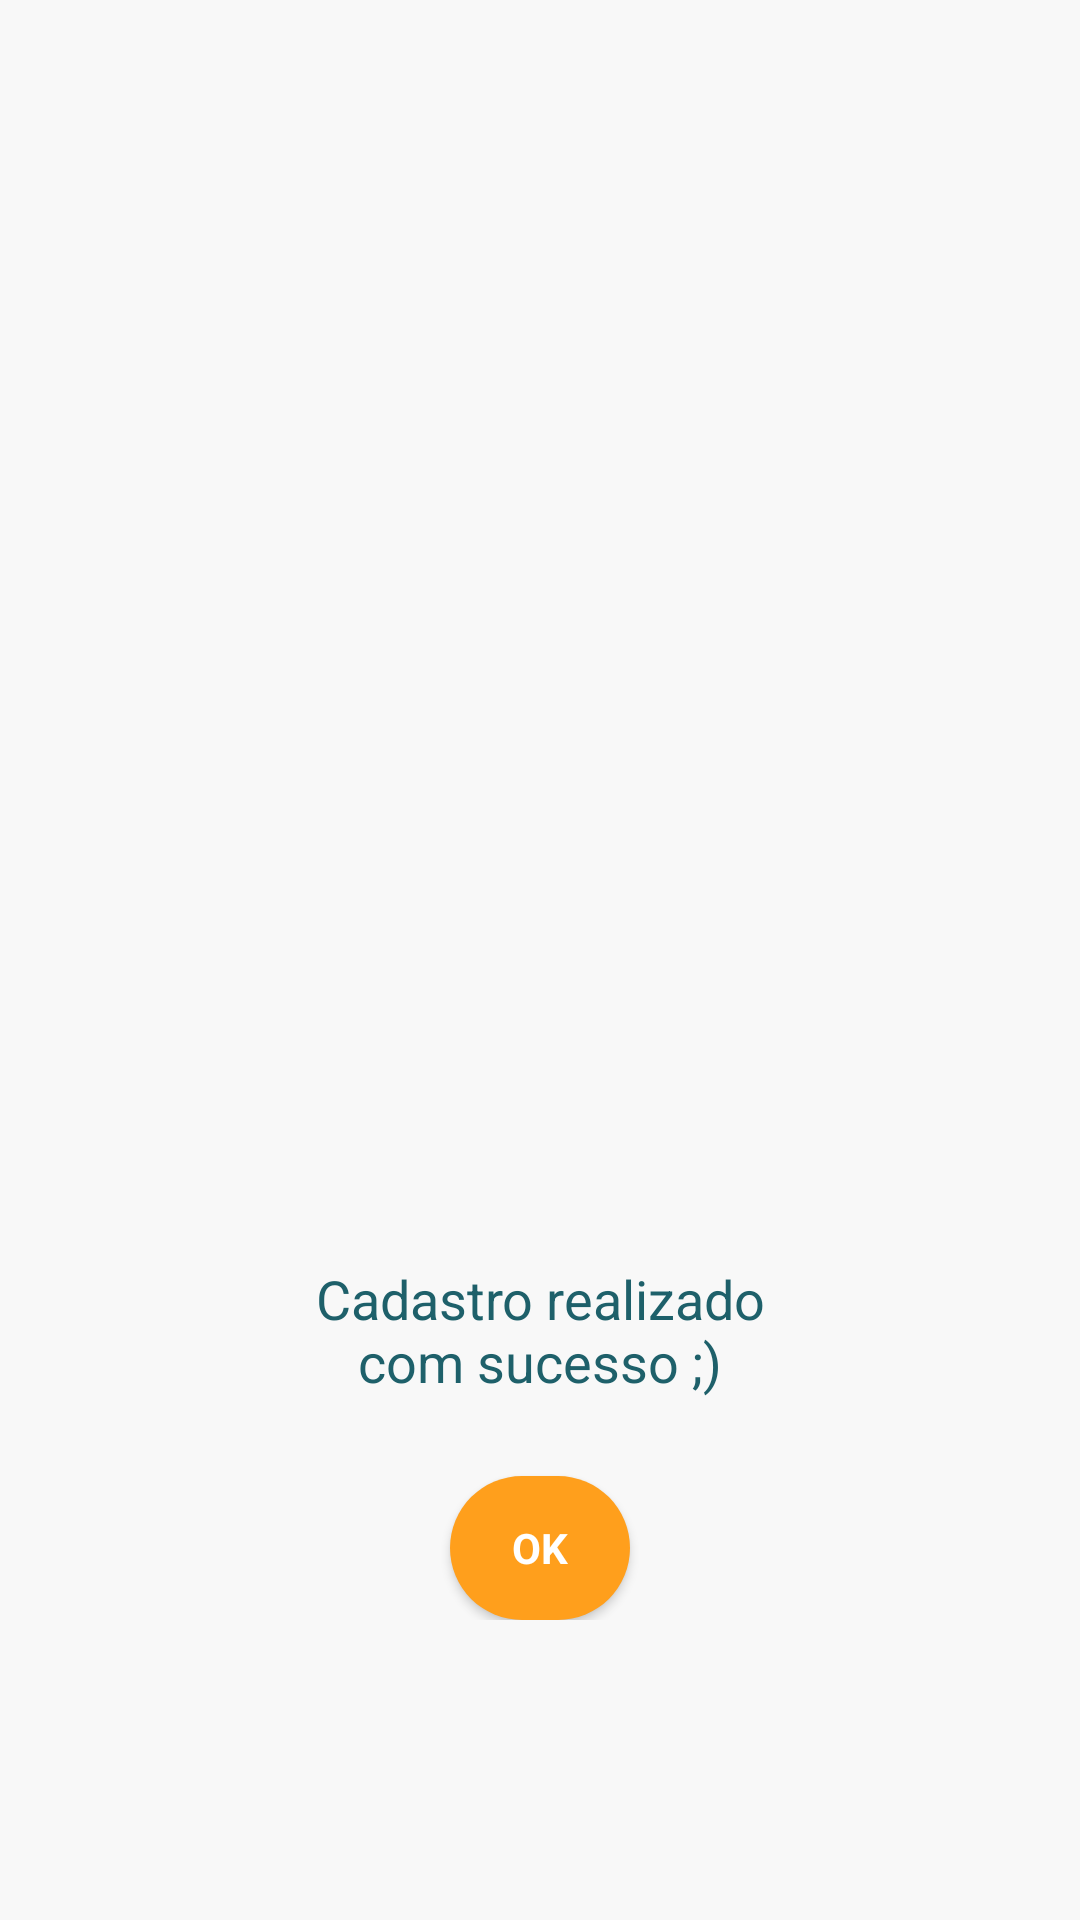

Produce the Android XML layout that renders to this screen, including the resource entries it uses.
<!-- AndroidManifest.xml: application theme AppTheme -->
<!-- res/layout/activity_sucess.xml -->
<?xml version="1.0" encoding="utf-8"?>
<android.support.constraint.ConstraintLayout xmlns:android="http://schemas.android.com/apk/res/android"
    xmlns:app="http://schemas.android.com/apk/res-auto"
    xmlns:tools="http://schemas.android.com/tools"
    android:layout_width="match_parent"
    android:background="@color/backgroundColor"
    android:layout_height="match_parent"
    tools:context=".activity.SucessActivity">

    <LinearLayout
        android:layout_width="match_parent"
        android:layout_margin="100dp"
        android:orientation="vertical"
        android:layout_height="match_parent">

        <ImageView
            android:id="@+id/imageView"
            android:layout_width="wrap_content"
            android:layout_height="wrap_content"
            android:layout_weight="1"
            app:srcCompat="@drawable/like" />

        <TextView
            android:layout_width="match_parent"
            style="?android:textAppearanceMedium"
            android:textColor="@color/msgColor"
            android:text="@string/msg_sucess"
            android:layout_gravity="center"
            android:gravity="center"
            android:layout_height="wrap_content" />

        <Button
            android:id="@+id/btn_back"
            style="?android:textAppearanceSmall"
            android:layout_width="match_parent"
            android:layout_height="wrap_content"
            android:layout_marginTop="26dp"
            android:layout_marginLeft="50dp"
            android:layout_marginRight="50dp"
            android:text="@string/msg_ok"
            android:background="@drawable/btn"
            android:textColor="@android:color/white"
            android:textStyle="bold" />

    </LinearLayout>

</android.support.constraint.ConstraintLayout>
<!-- resources referenced by this layout -->
<resources>
  <color name="backgroundColor">#f8f8f8</color>
  <color name="msgColor">#1e606a</color>
  <!-- drawable btn (drawable) -->
  <?xml version="1.0" encoding="utf-8"?>
  <selector xmlns:android="http://schemas.android.com/apk/res/android">
  
      <item android:drawable="@drawable/btn_disable" android:state_enabled="false"/>
      <item android:drawable="@drawable/btn_enable" android:state_enabled="true"/>
      <item android:drawable="@drawable/btn_enable" android:state_pressed="false" />
  
  </selector>
  <!-- drawable like: png bitmap (drawable, 76932 bytes) -->
  <string name="msg_ok">OK</string>
  <string name="msg_sucess">Cadastro realizado com sucesso ;)</string>
  <style name="AppTheme" parent="Theme.AppCompat.Light">
          
          <item name="colorPrimary">@color/colorPrimary</item>
          <item name="colorPrimaryDark">@color/colorPrimaryDark</item>
          <item name="colorAccent">@color/colorAccent</item>
  
          <item name="android:actionBarStyle">@style/MyActionBar</item>
          <item name="actionBarStyle">@style/MyActionBar</item>
          <item name="android:windowActionBarOverlay">true</item>
  
          <item name="android:textColorHint">@color/hintColor</item>
  
          <item name="colorControlNormal">@color/hintColor</item>
          <item name="colorControlActivated">@color/hintColor</item>
          <item name="colorControlHighlight">@color/hintColor</item>
      </style>
  <!-- drawable btn_disable (drawable) -->
  <?xml version="1.0" encoding="utf-8"?>
  <shape xmlns:android="http://schemas.android.com/apk/res/android">
      <solid android:color="@color/disableButtonColor" />
      <corners android:radius="25dp" />
  </shape>
  <!-- drawable btn_enable (drawable) -->
  <?xml version="1.0" encoding="utf-8"?>
  <shape xmlns:android="http://schemas.android.com/apk/res/android">
      <solid android:color="@color/enableButtonColor" />
      <corners android:radius="25dp" />
  </shape>
  <color name="colorPrimary">@android:color/white</color>
  <color name="colorPrimaryDark">@android:color/black</color>
  <color name="colorAccent">#FF4081</color>
  <style name="MyActionBar" parent="@style/Widget.AppCompat.Light.ActionBar">
          <item name="android:background">@android:color/white</item>
          <item name="background">@android:color/white</item>
          <item name="android:titleTextStyle">@style/MyTheme.ActionBar.TitleTextStyle</item>
          <item name="android:subtitleTextStyle">@style/MyTheme.ActionBar.TitleTextStyle</item>
          <item name="titleTextStyle">@style/MyTheme.ActionBar.TitleTextStyle</item>
          <item name="subtitleTextStyle">@style/MyTheme.ActionBar.TitleTextStyle</item>
      </style>
  <color name="hintColor">#c5d8da</color>
  <color name="disableButtonColor">#ffd994</color>
  <color name="enableButtonColor">#ff9f1c</color>
  <style name="MyTheme.ActionBar.TitleTextStyle" parent="@android:style/TextAppearance">
          <item name="android:textColor">@color/titleColor</item>
          <item name="android:textSize">24sp</item>
      </style>
  <color name="titleColor">#9b9b9b</color>
</resources>
